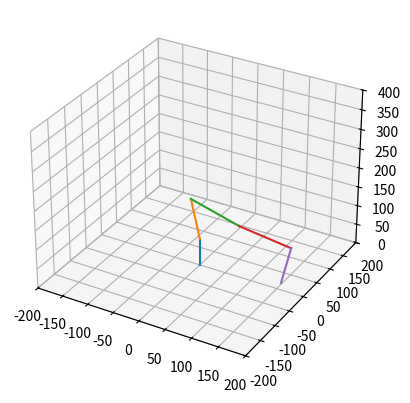

Reproduce this figure in Python. (Note: this script raises an exception after producing the figure.)
import math
import matplotlib.pyplot as plt
from mpl_toolkits.mplot3d import Axes3D

ra = math.pi/180.0
th5 = -10.0
th4 = 120.0
th3 = -10.0
th2 = 90.0
len56 = 70.0
len45 = 100.0
len34 = 100.0
len23 = 100.0
len12 = 100.0

fig = plt.figure()
ax = fig.add_subplot(111, projection='3d')
ax.set_xlim3d(-200,200)
ax.set_ylim3d(-200,200)
ax.set_zlim3d(0,400)

print("sin(1.0=", math.sin(ra*th5))
p6 = [0,0,0]
p5 = [0,0,len56]
p4 = [p5[0] + len45*math.sin(ra*th5), p5[1], p5[2] + len45*math.cos(ra*th5)]
p3 = [p4[0] + len34*math.sin(ra*(th5+th4)), p4[1], p4[2] + len34*math.cos(ra*(th5+th4))]
p2 = [p3[0] + len23*math.sin(ra*(th5+th4+th3)), p3[1], p3[2] + len23*math.cos(ra*(th5+th4+th3))]
p1 = [p2[0] + len12*math.sin(ra*(th5+th4+th3+th2)), p2[1], p2[2] + len12*math.cos(ra*(th5+th4+th3+th2))]
ax.plot([p6[0],p5[0]], [p6[1],p5[1]], zs=[p6[2],p5[2]])
ax.plot([p5[0],p4[0]], [p5[1],p4[1]], zs=[p5[2],p4[2]])
ax.plot([p4[0],p3[0]], [p4[1],p3[1]], zs=[p4[2],p3[2]])
ax.plot([p3[0],p2[0]], [p3[1],p2[1]], zs=[p3[2],p2[2]])
ax.plot([p2[0],p1[0]], [p2[1],p1[1]], zs=[p2[2],p1[2]])

plt.show()
Axes3D.plot()
